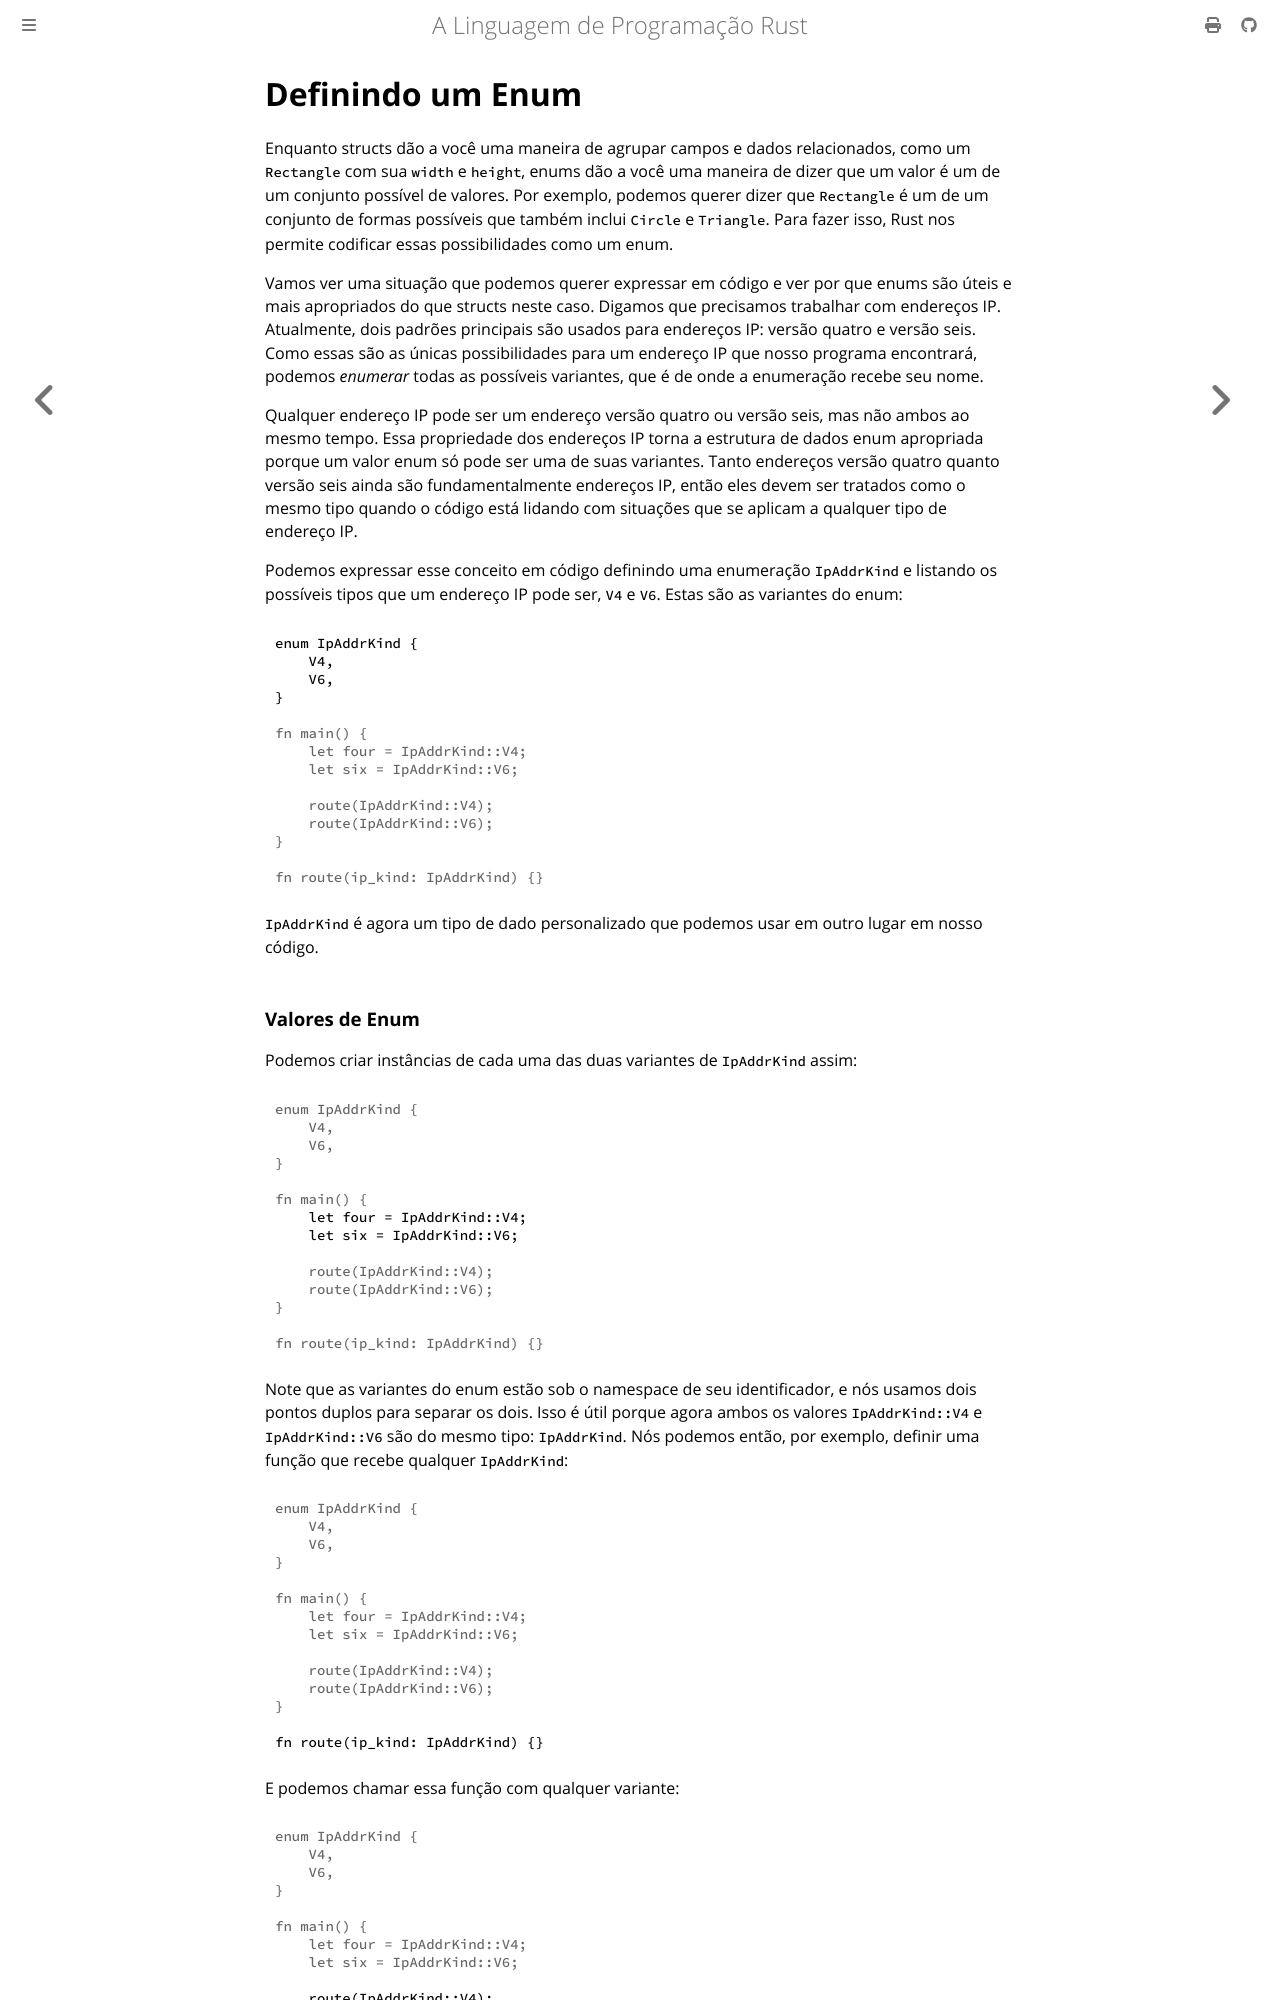

repository: lfgranja/rust-lang-book · page: ch06-01-defining-an-enum.html · generator: mdbook

# Definindo um Enum

Enquanto structs dão a você uma maneira de agrupar campos e dados relacionados, como
um `Rectangle` com sua `width` e `height`, enums dão a você uma maneira de dizer que um
valor é um de um conjunto possível de valores. Por exemplo, podemos querer dizer que
`Rectangle` é um de um conjunto de formas possíveis que também inclui `Circle` e
`Triangle`. Para fazer isso, Rust nos permite codificar essas possibilidades como um enum.

Vamos ver uma situação que podemos querer expressar em código e ver por que enums
são úteis e mais apropriados do que structs neste caso. Digamos que precisamos trabalhar
com endereços IP. Atualmente, dois padrões principais são usados para endereços IP:
versão quatro e versão seis. Como essas são as únicas possibilidades para um
endereço IP que nosso programa encontrará, podemos *enumerar* todas as possíveis
variantes, que é de onde a enumeração recebe seu nome.

Qualquer endereço IP pode ser um endereço versão quatro ou versão seis, mas não
ambos ao mesmo tempo. Essa propriedade dos endereços IP torna a estrutura de dados enum
apropriada porque um valor enum só pode ser uma de suas variantes.
Tanto endereços versão quatro quanto versão seis ainda são fundamentalmente endereços IP,
então eles devem ser tratados como o mesmo tipo quando o código está lidando com
situações que se aplicam a qualquer tipo de endereço IP.

Podemos expressar esse conceito em código definindo uma enumeração `IpAddrKind` e
listando os possíveis tipos que um endereço IP pode ser, `V4` e `V6`. Estas são as
variantes do enum:

```rust
{{#rustdoc_include ../listings/ch06-enums-and-pattern-matching/no-listing-01-defining-enums/src/main.rs:def}}
```

`IpAddrKind` é agora um tipo de dado personalizado que podemos usar em outro lugar em nosso código.
